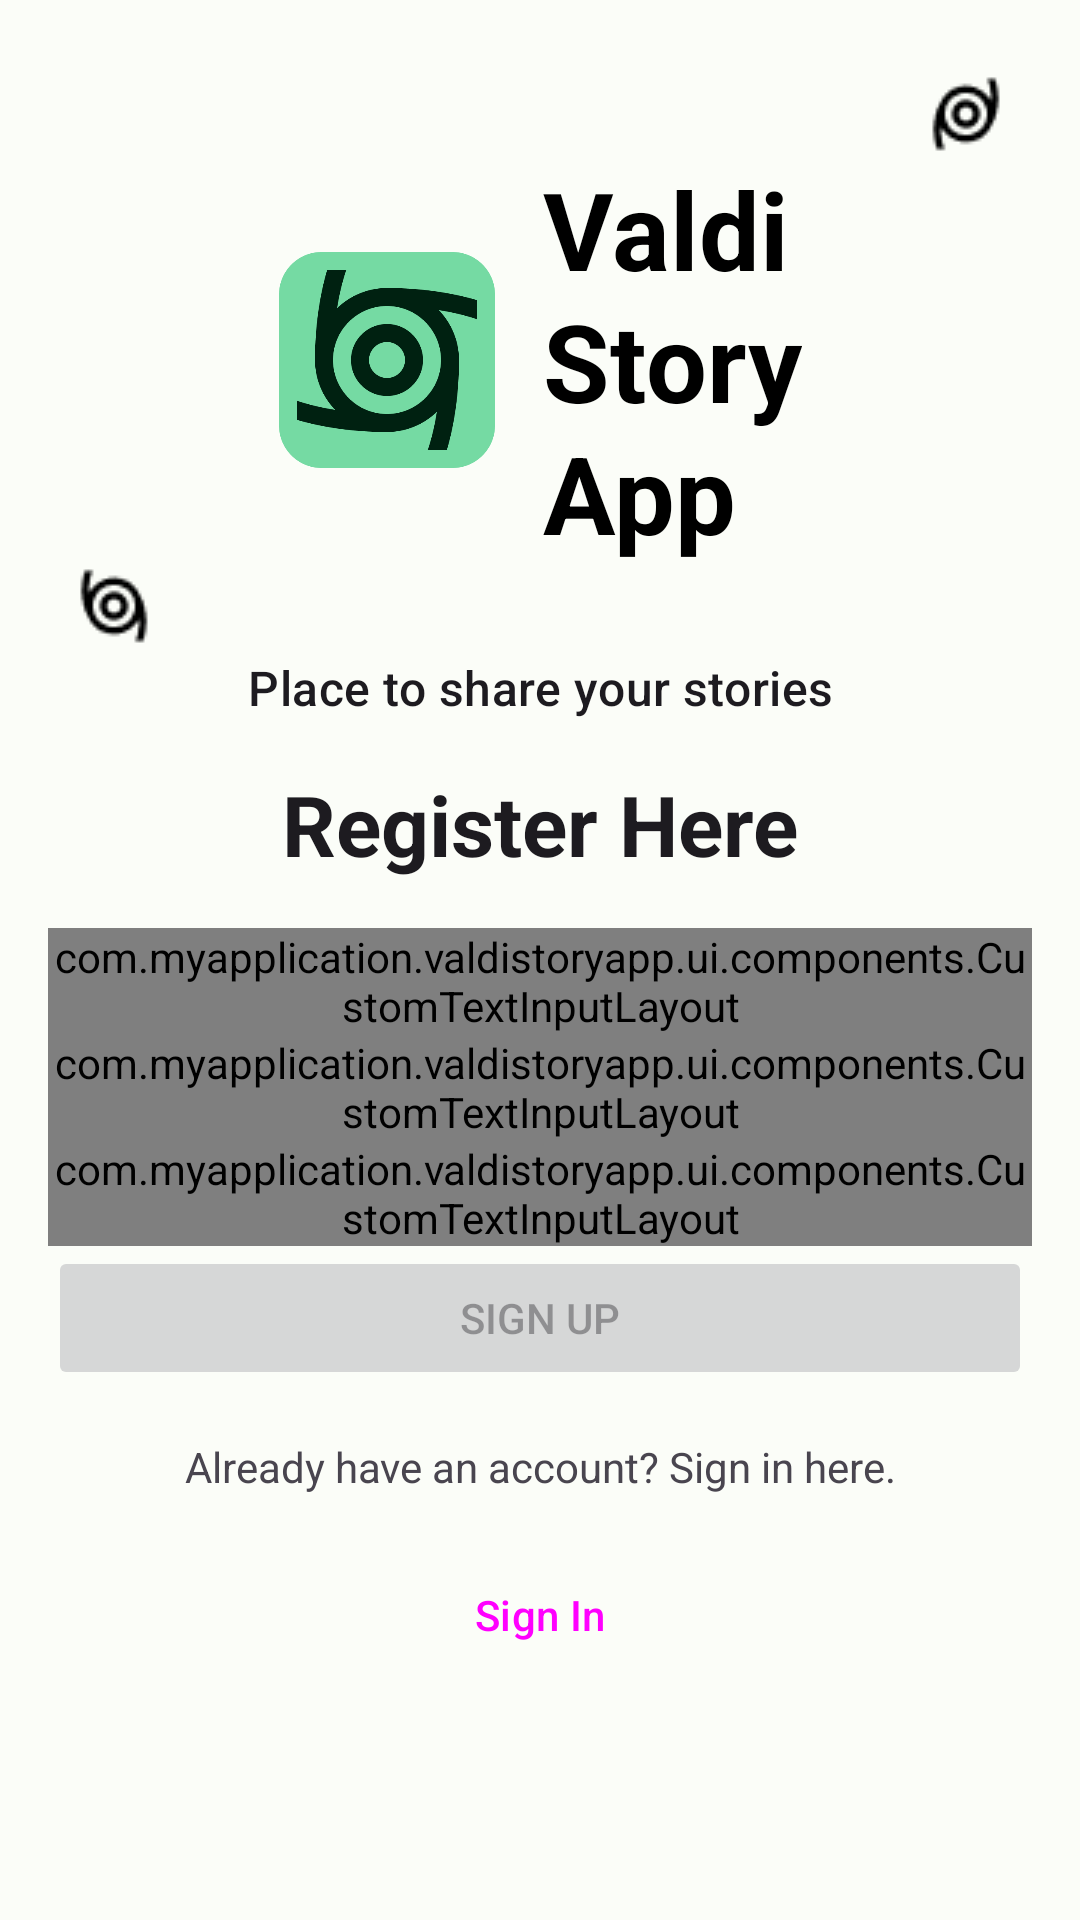

Layout XML and referenced resources for this Android screen:
<!-- AndroidManifest.xml: application theme Theme.ValdiStoryApp -->
<!-- res/layout/activity_register.xml -->
<?xml version="1.0" encoding="utf-8"?>
<ScrollView xmlns:android="http://schemas.android.com/apk/res/android"
    xmlns:app="http://schemas.android.com/apk/res-auto"
    xmlns:tools="http://schemas.android.com/tools"
    android:layout_width="match_parent"
    android:layout_height="match_parent"
    tools:context=".ui.pages.Register.RegisterActivity">

    <androidx.constraintlayout.widget.ConstraintLayout
        android:layout_width="match_parent"
        android:layout_height="wrap_content">

        <androidx.constraintlayout.widget.ConstraintLayout
            android:id="@+id/banner_container"
            android:layout_width="match_parent"
            android:layout_height="240dp"
            app:layout_constraintEnd_toEndOf="parent"
            app:layout_constraintStart_toStartOf="parent"
            app:layout_constraintTop_toTopOf="parent">

            <ImageView
                android:id="@+id/iv_rocks_banner"
                android:layout_width="match_parent"
                android:layout_height="match_parent"
                android:alpha="0.5"
                android:contentDescription="@string/rocks_banner"
                android:scaleType="centerCrop"
                android:src="@drawable/rocks_banner"
                app:layout_constraintBottom_toBottomOf="parent"
                app:layout_constraintEnd_toEndOf="parent"
                app:layout_constraintStart_toStartOf="parent"
                app:layout_constraintTop_toTopOf="parent" />

            <LinearLayout
                android:layout_width="wrap_content"
                android:layout_height="wrap_content"
                android:gravity="center"
                android:orientation="horizontal"
                app:layout_constraintBottom_toBottomOf="parent"
                app:layout_constraintEnd_toEndOf="parent"
                app:layout_constraintStart_toStartOf="parent"
                app:layout_constraintTop_toTopOf="parent">

                <ImageView
                    android:layout_width="72dp"
                    android:layout_height="72dp"
                    android:layout_marginEnd="8dp"
                    android:contentDescription="@string/valdi_story_app_logo"
                    android:src="@drawable/valdi_story_app_logo" />

                <TextView
                    style="@style/TextAppearance.Material3.DisplaySmall"
                    android:layout_width="wrap_content"
                    android:layout_height="wrap_content"
                    android:layout_marginStart="8dp"
                    android:text="@string/valdi_story_app_banner"
                    android:textColor="@color/black"
                    android:textStyle="bold" />

            </LinearLayout>

            <ImageView
                android:id="@+id/iv_storm_icon_1"
                android:layout_width="wrap_content"
                android:layout_height="wrap_content"
                android:layout_marginTop="24dp"
                android:layout_marginEnd="24dp"
                android:contentDescription="@string/storm_icon"
                android:src="@drawable/storm_icon"
                app:layout_constraintEnd_toEndOf="parent"
                app:layout_constraintTop_toTopOf="parent" />

            <ImageView
                android:id="@+id/iv_storm_icon_2"
                android:layout_width="wrap_content"
                android:layout_height="wrap_content"
                android:layout_marginStart="24dp"
                android:layout_marginBottom="24dp"
                android:contentDescription="@string/storm_icon"
                android:scaleX="-1"
                android:src="@drawable/storm_icon"
                app:layout_constraintBottom_toBottomOf="parent"
                app:layout_constraintStart_toStartOf="parent" />

            <TextView
                android:id="@+id/tv_slogan"
                style="@style/TextAppearance.Material3.TitleMedium"
                android:layout_width="wrap_content"
                android:layout_height="wrap_content"
                android:text="@string/story_app_slogan"
                android:textAlignment="center"
                app:layout_constraintBottom_toBottomOf="parent"
                app:layout_constraintEnd_toEndOf="parent"
                app:layout_constraintStart_toStartOf="parent" />

        </androidx.constraintlayout.widget.ConstraintLayout>

        <TextView
            android:id="@+id/tv_register_title"
            style="@style/TextAppearance.Material3.HeadlineMedium"
            android:layout_width="wrap_content"
            android:layout_height="wrap_content"
            android:layout_marginVertical="16dp"
            android:text="@string/register_here"
            android:textStyle="bold"
            app:layout_constraintEnd_toEndOf="parent"
            app:layout_constraintStart_toStartOf="parent"
            app:layout_constraintTop_toBottomOf="@id/banner_container" />

        <com.myapplication.valdistoryapp.ui.components.CustomTextInputLayout
            android:id="@+id/name_input_layout"
            android:layout_width="match_parent"
            android:layout_height="wrap_content"
            android:layout_marginHorizontal="16dp"
            android:layout_marginTop="16dp"
            android:hint="@string/name_input_label"
            app:errorEnabled="true"
            app:layout_constraintEnd_toEndOf="parent"
            app:layout_constraintStart_toStartOf="parent"
            app:layout_constraintTop_toBottomOf="@id/tv_register_title"
            app:startIconDrawable="@drawable/outline_account_circle_24">

            <com.myapplication.valdistoryapp.ui.components.CustomEditText
                android:id="@+id/ed_register_name"
                android:layout_width="match_parent"
                android:layout_height="wrap_content"
                android:inputType="text"
                android:maxLines="1"
                app:required="true"
                app:requiredErrorMessage="@string/name_required_error_msg" />

        </com.myapplication.valdistoryapp.ui.components.CustomTextInputLayout>

        <com.myapplication.valdistoryapp.ui.components.CustomTextInputLayout
            android:id="@+id/email_input_layout"
            android:layout_width="match_parent"
            android:layout_height="wrap_content"
            android:layout_marginHorizontal="16dp"
            android:hint="@string/email_input_label"
            app:errorEnabled="true"
            app:layout_constraintEnd_toEndOf="parent"
            app:layout_constraintStart_toStartOf="parent"
            app:layout_constraintTop_toBottomOf="@id/name_input_layout"
            app:startIconDrawable="@drawable/outline_email_24">

            <com.myapplication.valdistoryapp.ui.components.CustomEditText
                android:id="@+id/ed_register_email"
                android:layout_width="match_parent"
                android:layout_height="wrap_content"
                android:inputType="textEmailAddress"
                android:maxLines="1"
                app:errorMessage="@string/email_error_msg"
                app:required="true"
                app:requiredErrorMessage="@string/required_email_error_msg" />

        </com.myapplication.valdistoryapp.ui.components.CustomTextInputLayout>

        <com.myapplication.valdistoryapp.ui.components.CustomTextInputLayout
            android:id="@+id/password_input_layout"
            android:layout_width="match_parent"
            android:layout_height="wrap_content"
            android:layout_marginHorizontal="16dp"
            android:hint="@string/password_input_label"
            app:errorEnabled="true"
            app:layout_constraintEnd_toEndOf="parent"
            app:layout_constraintStart_toStartOf="parent"
            app:layout_constraintTop_toBottomOf="@id/email_input_layout"
            app:startIconDrawable="@drawable/outline_lock_24">

            <com.myapplication.valdistoryapp.ui.components.CustomEditText
                android:id="@+id/ed_register_password"
                android:layout_width="match_parent"
                android:layout_height="wrap_content"
                android:inputType="textPassword"
                android:maxLines="1"
                app:minLength="8"
                app:minLengthErrorMessage="@string/password_error_msg"
                app:required="true"
                app:requiredErrorMessage="@string/password_required_error_msg" />

        </com.myapplication.valdistoryapp.ui.components.CustomTextInputLayout>

        <Button
            android:id="@+id/btn_sign_up"
            android:layout_width="match_parent"
            android:layout_height="wrap_content"
            android:layout_marginHorizontal="16dp"
            android:text="@string/sign_up"
            android:enabled="false"
            app:layout_constraintEnd_toEndOf="parent"
            app:layout_constraintStart_toStartOf="parent"
            app:layout_constraintTop_toBottomOf="@id/password_input_layout" />

        <TextView
            android:id="@+id/tv_sign_up_suggestion"
            android:layout_width="match_parent"
            android:layout_height="wrap_content"
            android:layout_marginHorizontal="48dp"
            android:layout_marginTop="16dp"
            android:text="@string/sign_in_suggestion"
            android:textAlignment="center"
            app:layout_constraintEnd_toEndOf="parent"
            app:layout_constraintStart_toStartOf="parent"
            app:layout_constraintTop_toBottomOf="@id/btn_sign_up" />

        <Button
            android:id="@+id/btn_sign_in"
            style="?attr/materialButtonOutlinedStyle"
            android:layout_width="match_parent"
            android:layout_height="wrap_content"
            android:layout_margin="16dp"
            android:text="@string/sign_in"
            app:layout_constraintEnd_toEndOf="parent"
            app:layout_constraintStart_toStartOf="parent"
            app:layout_constraintTop_toBottomOf="@id/tv_sign_up_suggestion" />

        <com.google.android.material.progressindicator.LinearProgressIndicator
            android:id="@+id/progress_linear"
            android:layout_width="wrap_content"
            android:layout_height="wrap_content"
            android:indeterminate="true"
            android:visibility="gone"
            app:layout_constraintEnd_toEndOf="parent"
            app:layout_constraintStart_toStartOf="parent"
            app:layout_constraintTop_toTopOf="parent" />

    </androidx.constraintlayout.widget.ConstraintLayout>

</ScrollView>
<!-- resources referenced by this layout -->
<resources>
  <color name="black">#FF000000</color>
  <string name="email_error_msg">Email format is incorrect</string>
  <string name="email_input_label">Email</string>
  <string name="name_input_label">Name</string>
  <string name="name_required_error_msg">Name is required!</string>
  <string name="password_error_msg">Password should be at least 8 characters long</string>
  <string name="password_input_label">Password</string>
  <string name="password_required_error_msg">Password is required!</string>
  <string name="register_here">Register Here</string>
  <string name="required_email_error_msg">Email is required!</string>
  <string name="rocks_banner">Rocks Banner</string>
  <string name="sign_in">Sign In</string>
  <string name="sign_in_suggestion">Already have an account? Sign in here.</string>
  <string name="sign_up">Sign Up</string>
  <string name="storm_icon">Storm Icon</string>
  <string name="story_app_slogan">Place to share your stories</string>
  <string name="valdi_story_app_banner" translatable="false">Valdi\nStory\nApp</string>
  <string name="valdi_story_app_logo" translatable="false">Valdi Story App Logo</string>
  <style name="Theme.ValdiStoryApp" parent="Base.Theme.ValdiStoryApp" />
  <color name="light_primary">#006d44</color>
  <color name="light_on_primary">#ffffff</color>
  <color name="light_primary_container">#91f7bd</color>
  <color name="light_on_primary_container">#002111</color>
  <color name="light_secondary">#4e6355</color>
  <color name="light_on_secondary">#ffffff</color>
  <color name="light_secondary_container">#d0e8d6</color>
  <color name="light_on_secondary_container">#0b1f14</color>
  <color name="light_tertiary">#3c6471</color>
  <color name="light_on_tertiary">#ffffff</color>
  <color name="light_tertiary_container">#bfe9f9</color>
  <color name="light_on_tertiary_container">#001f27</color>
  <color name="light_error">#ba1a1a</color>
  <color name="light_on_error">#ffffff</color>
  <color name="light_error_container">#ffdad6</color>
  <color name="light_on_error_container">#410002</color>
  <color name="light_background">#fbfdf8</color>
  <color name="light_on_background">#191c1a</color>
  <color name="light_surface">#fbfdf8</color>
  <color name="light_on_surface">#191c1a</color>
  <color name="light_surface_variant">#dce5dc</color>
  <color name="light_on_surface_variant">#404942</color>
  <color name="dark_primary">#75daa3</color>
</resources>
